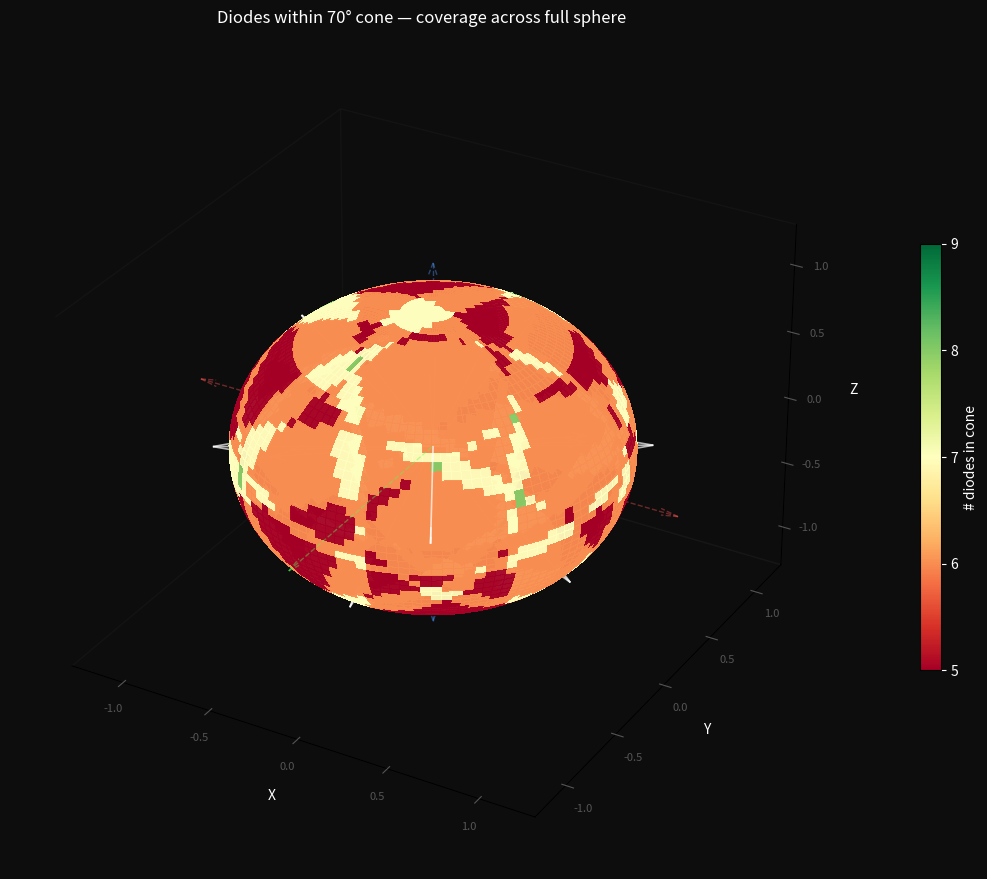

Here is the Python script that generated this plot:
import numpy as np
import matplotlib.pyplot as plt
import matplotlib.colors as mcolors

all_vectors = np.array([
    [ 0.8660254, -0.27968387, -0.41445981],
    [ 0.8660254, -0.16748457,  0.47111455],
    [ 0.8660254,  0.4999767,   0.00482655],
    [-0.8660254,  0.27968387,  0.41445981],
    [-0.8660254,  0.16748457, -0.47111455],
    [-0.8660254, -0.4999767,  -0.00482655],
    [-0.07387608,  0.8660254,  0.49451221],
    [-0.48736734,  0.8660254, -0.11168291],
    [ 0.32616791,  0.8660254, -0.37896503],
    [ 0.07387608, -0.8660254, -0.49451221],
    [ 0.48736734, -0.8660254,  0.11168291],
    [-0.32616791, -0.8660254,  0.37896503],
    [-0.36819159, -0.33828235, -0.8660254],
    [ 0.48601695,  0.1174203,  -0.8660254],
    [-0.23581003,  0.44090093, -0.8660254],
    [ 0.36819159,  0.33828235,  0.8660254],
    [-0.48601695, -0.1174203,   0.8660254],
    [ 0.23581003, -0.44090093,  0.8660254],
])

cos_cone = np.cos(np.deg2rad(70.0))

n_theta, n_phi = 60, 120
theta = np.linspace(0, np.pi,   n_theta)
phi   = np.linspace(0, 2*np.pi, n_phi)
T, P  = np.meshgrid(theta, phi, indexing='ij')

X = np.sin(T) * np.cos(P)
Y = np.sin(T) * np.sin(P)
Z = np.cos(T)

sample_dirs = np.stack([X.ravel(), Y.ravel(), Z.ravel()], axis=1)
counts = (sample_dirs @ all_vectors.T > cos_cone).sum(axis=1).reshape(n_theta, n_phi)

fig = plt.figure(figsize=(11, 9), facecolor='#0d0d0d')
ax  = fig.add_subplot(111, projection='3d', facecolor='#0d0d0d')

cmap = plt.colormaps['RdYlGn']
norm = mcolors.Normalize(vmin=counts.min(), vmax=counts.max())

ax.plot_surface(X, Y, Z,
                facecolors=cmap(norm(counts)),
                rstride=1, cstride=1,
                linewidth=0, antialiased=False,
                shade=False, alpha=0.95)

for v in all_vectors:
    ax.quiver(0, 0, 0, v[0], v[1], v[2],
              length=1.08, color='white',
              arrow_length_ratio=0.12, linewidth=1.2, alpha=0.7)

for axis, col in zip([(1,0,0),(0,1,0),(0,0,1)], ['#ff5555','#55ff55','#5599ff']):
    for sign in [1, -1]:
        a = np.array(axis, dtype=float) * sign * 1.35
        ax.quiver(0, 0, 0, a[0], a[1], a[2],
                  length=1.0, color=col, linewidth=1.0, alpha=0.4,
                  arrow_length_ratio=0.07, linestyle='dashed')

ax.set_xlim(-1.3, 1.3); ax.set_ylim(-1.3, 1.3); ax.set_zlim(-1.3, 1.3)
ax.set_xlabel('X', color='white', labelpad=8)
ax.set_ylabel('Y', color='white', labelpad=8)
ax.set_zlabel('Z', color='white', labelpad=8)
ax.tick_params(colors='#555555', labelsize=8)
for pane in [ax.xaxis.pane, ax.yaxis.pane, ax.zaxis.pane]:
    pane.fill = False
    pane.set_edgecolor('#1a1a1a')
ax.grid(False)
ax.set_title('Diodes within 70° cone — coverage across full sphere',
             color='white', fontsize=12, pad=16)

sm = plt.cm.ScalarMappable(cmap=cmap, norm=norm)
sm.set_array([])
cbar = fig.colorbar(sm, ax=ax, shrink=0.5, pad=0.08)
cbar.set_label('# diodes in cone', color='white', fontsize=10)
cbar.ax.yaxis.set_tick_params(color='white', labelcolor='white')
cbar.set_ticks(range(counts.min(), counts.max()+1))

plt.tight_layout()
plt.show()
print(f"Samples: {n_theta}x{n_phi} = {n_theta*n_phi}")
